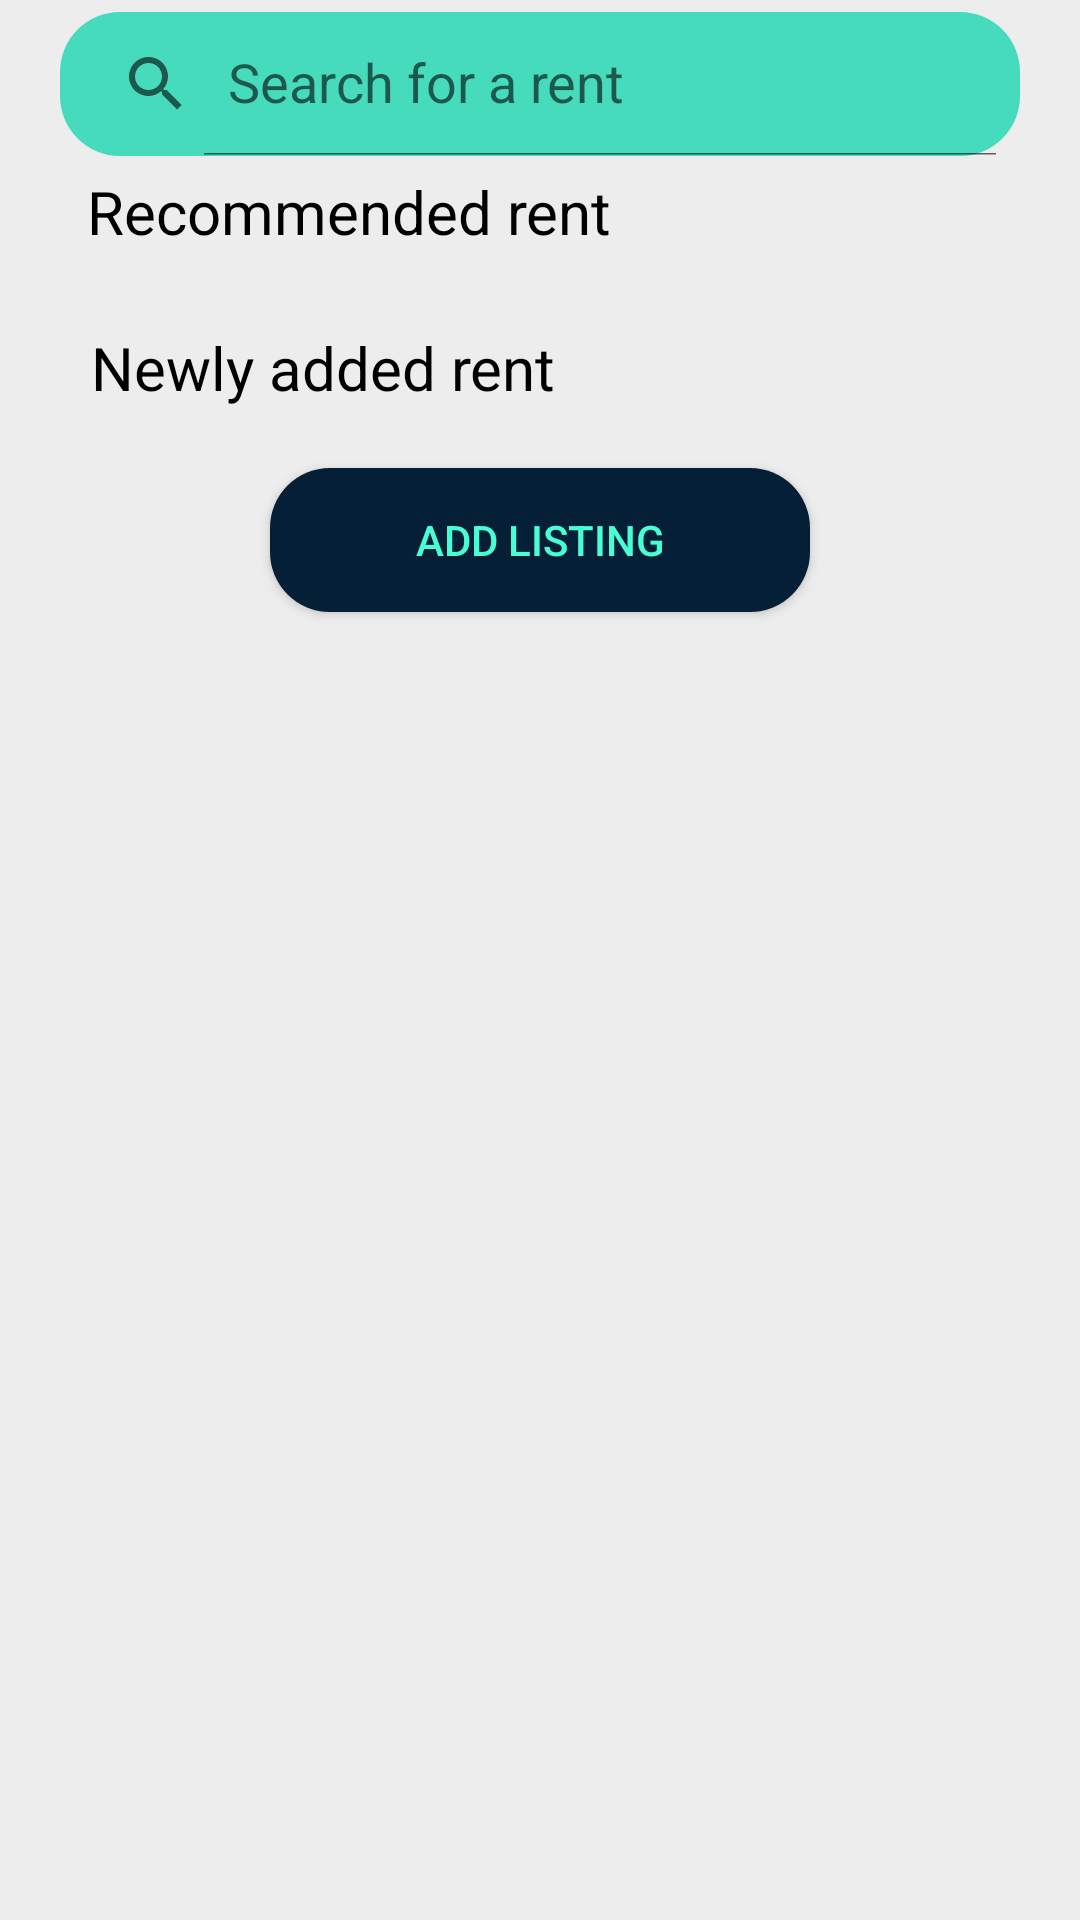

This screen was rendered from an Android layout file. Write that file and the resources it references.
<!-- AndroidManifest.xml: application theme Theme.Project -->
<!-- res/layout/fragment_tenant.xml -->
<?xml version="1.0" encoding="utf-8"?>
<androidx.constraintlayout.widget.ConstraintLayout xmlns:android="http://schemas.android.com/apk/res/android"
    xmlns:app="http://schemas.android.com/apk/res-auto"
    xmlns:tools="http://schemas.android.com/tools"
    android:layout_width="match_parent"
    android:layout_height="match_parent"
    android:background="@color/app_background"
    tools:context=".TenantFragment">


    <androidx.appcompat.widget.SearchView
        android:id="@+id/search_view"
        android:layout_width="match_parent"
        android:layout_height="wrap_content"
        android:layout_marginHorizontal="20dp"
        android:autofillHints="Search for rent"
        android:background="@drawable/search_bg"
        app:defaultQueryHint="Search for a rent"
        app:iconifiedByDefault="false"
        app:layout_constraintBottom_toTopOf="@+id/rv_recomended"
        app:layout_constraintEnd_toEndOf="parent"
        app:layout_constraintHorizontal_bias="0.6"
        app:layout_constraintStart_toStartOf="parent"
        app:layout_constraintTop_toTopOf="parent"
        app:layout_constraintVertical_bias="0.086"></androidx.appcompat.widget.SearchView>


    <TextView
        android:id="@+id/txt_recom"
        android:layout_width="wrap_content"
        android:layout_height="wrap_content"
        android:layout_marginHorizontal="20dp"
        android:layout_marginTop="5dp"
        android:text="Recommended rent"
        android:textColor="@color/black"
        android:textSize="20sp"
        app:layout_constraintEnd_toEndOf="parent"
        app:layout_constraintHorizontal_bias="0.063"
        app:layout_constraintStart_toStartOf="parent"
        app:layout_constraintTop_toBottomOf="@+id/search_view">


    </TextView>

    <androidx.recyclerview.widget.RecyclerView
        android:id="@+id/rv_recomended"
        android:layout_width="match_parent"
        android:layout_height="wrap_content"
        android:layout_marginHorizontal="20dp"
        android:orientation="horizontal"
        app:layout_constraintBottom_toBottomOf="parent"
        app:layout_constraintEnd_toEndOf="parent"
        android:layout_marginTop="10dp"
        app:layout_constraintHorizontal_bias="0.1"
        app:layout_constraintStart_toStartOf="parent"
        app:layout_constraintTop_toBottomOf="@id/txt_recom"
        app:layout_constraintVertical_bias="0.0">

    </androidx.recyclerview.widget.RecyclerView>

    <TextView
        android:id="@+id/txt_new"
        android:layout_width="wrap_content"
        android:layout_height="wrap_content"
        android:layout_marginHorizontal="20dp"
        android:layout_marginTop="15dp"
        android:text="Newly added rent"
        android:textColor="@color/black"
        android:textSize="20sp"
        app:layout_constraintEnd_toEndOf="parent"
        app:layout_constraintHorizontal_bias="0.063"
        app:layout_constraintStart_toStartOf="parent"
        app:layout_constraintTop_toBottomOf="@+id/rv_recomended"></TextView>

    <androidx.recyclerview.widget.RecyclerView
        android:id="@+id/rv_new"
        android:layout_width="match_parent"
        android:layout_height="wrap_content"
        android:layout_marginHorizontal="20dp"
        android:layout_marginTop="10dp"
        android:orientation="horizontal"
        app:layout_constraintBottom_toBottomOf="parent"
        app:layout_constraintEnd_toEndOf="parent"
        app:layout_constraintHorizontal_bias="0.1"
        app:layout_constraintStart_toStartOf="parent"
        app:layout_constraintTop_toBottomOf="@id/txt_new"
        app:layout_constraintVertical_bias="0.0">

    </androidx.recyclerview.widget.RecyclerView>

    <Button
        android:id="@+id/btn_add"
        android:layout_width="match_parent"
        android:layout_height="wrap_content"
        android:layout_marginHorizontal="90dp"
        android:layout_marginTop="10dp"
        android:background="@drawable/button_background"
        android:text="Add listing"
        android:textColor="@color/app_green"
        app:layout_constraintEnd_toEndOf="parent"
        app:layout_constraintHorizontal_bias="0.497"
        app:layout_constraintStart_toStartOf="parent"
        app:layout_constraintTop_toBottomOf="@id/rv_new">

    </Button>


</androidx.constraintlayout.widget.ConstraintLayout>
<!-- resources referenced by this layout -->
<resources>
  <color name="app_background">#EEEDED</color>
  <color name="app_green">#48ffd5</color>
  <color name="black">#FF000000</color>
  <!-- drawable button_background (drawable) -->
  <?xml version="1.0" encoding="utf-8"?>
  <shape xmlns:android="http://schemas.android.com/apk/res/android"
      android:shape="rectangle">
      <corners android:radius="20dp" />
      <solid android:color="@color/app_darkblue" />
  </shape>
  <!-- drawable search_bg (drawable) -->
  <?xml version="1.0" encoding="utf-8"?>
  <shape xmlns:android="http://schemas.android.com/apk/res/android"
      android:shape="rectangle">
      <corners android:radius="20dp" />
      <solid android:color="@color/app_search" />
  </shape>
  <style name="Theme.Project" parent="Theme.MaterialComponents.DayNight.DarkActionBar">
          
          <item name="colorPrimary">@color/app_darkblue</item>
          <item name="colorPrimaryVariant">@color/app_background</item>
          <item name="colorOnPrimary">@color/white</item>
          
          <item name="colorSecondary">@color/teal_200</item>
          <item name="colorSecondaryVariant">@color/teal_700</item>
          <item name="colorOnSecondary">@color/black</item>
          
          <item name="android:statusBarColor" tools:targetApi="l">?attr/colorPrimaryVariant</item>
          
          
          <item name="android:windowTranslucentStatus">true</item>
  
          <item name="android:windowTranslucentNavigation">true</item>
          <item name="drawerArrowStyle">@style/DrawerIcon</item>
  
  
  
  
  
      
      </style>
  <color name="app_darkblue">#051f36</color>
  <color name="app_search">#46dbbd</color>
  <color name="white">#FFFFFFFF</color>
  <color name="teal_200">#FF03DAC5</color>
  <color name="teal_700">#FF018786</color>
  <style name="DrawerIcon" parent="Widget.AppCompat.DrawerArrowToggle">
      <item name="colorControlNormal">#FF0000</item>
  </style>
</resources>
